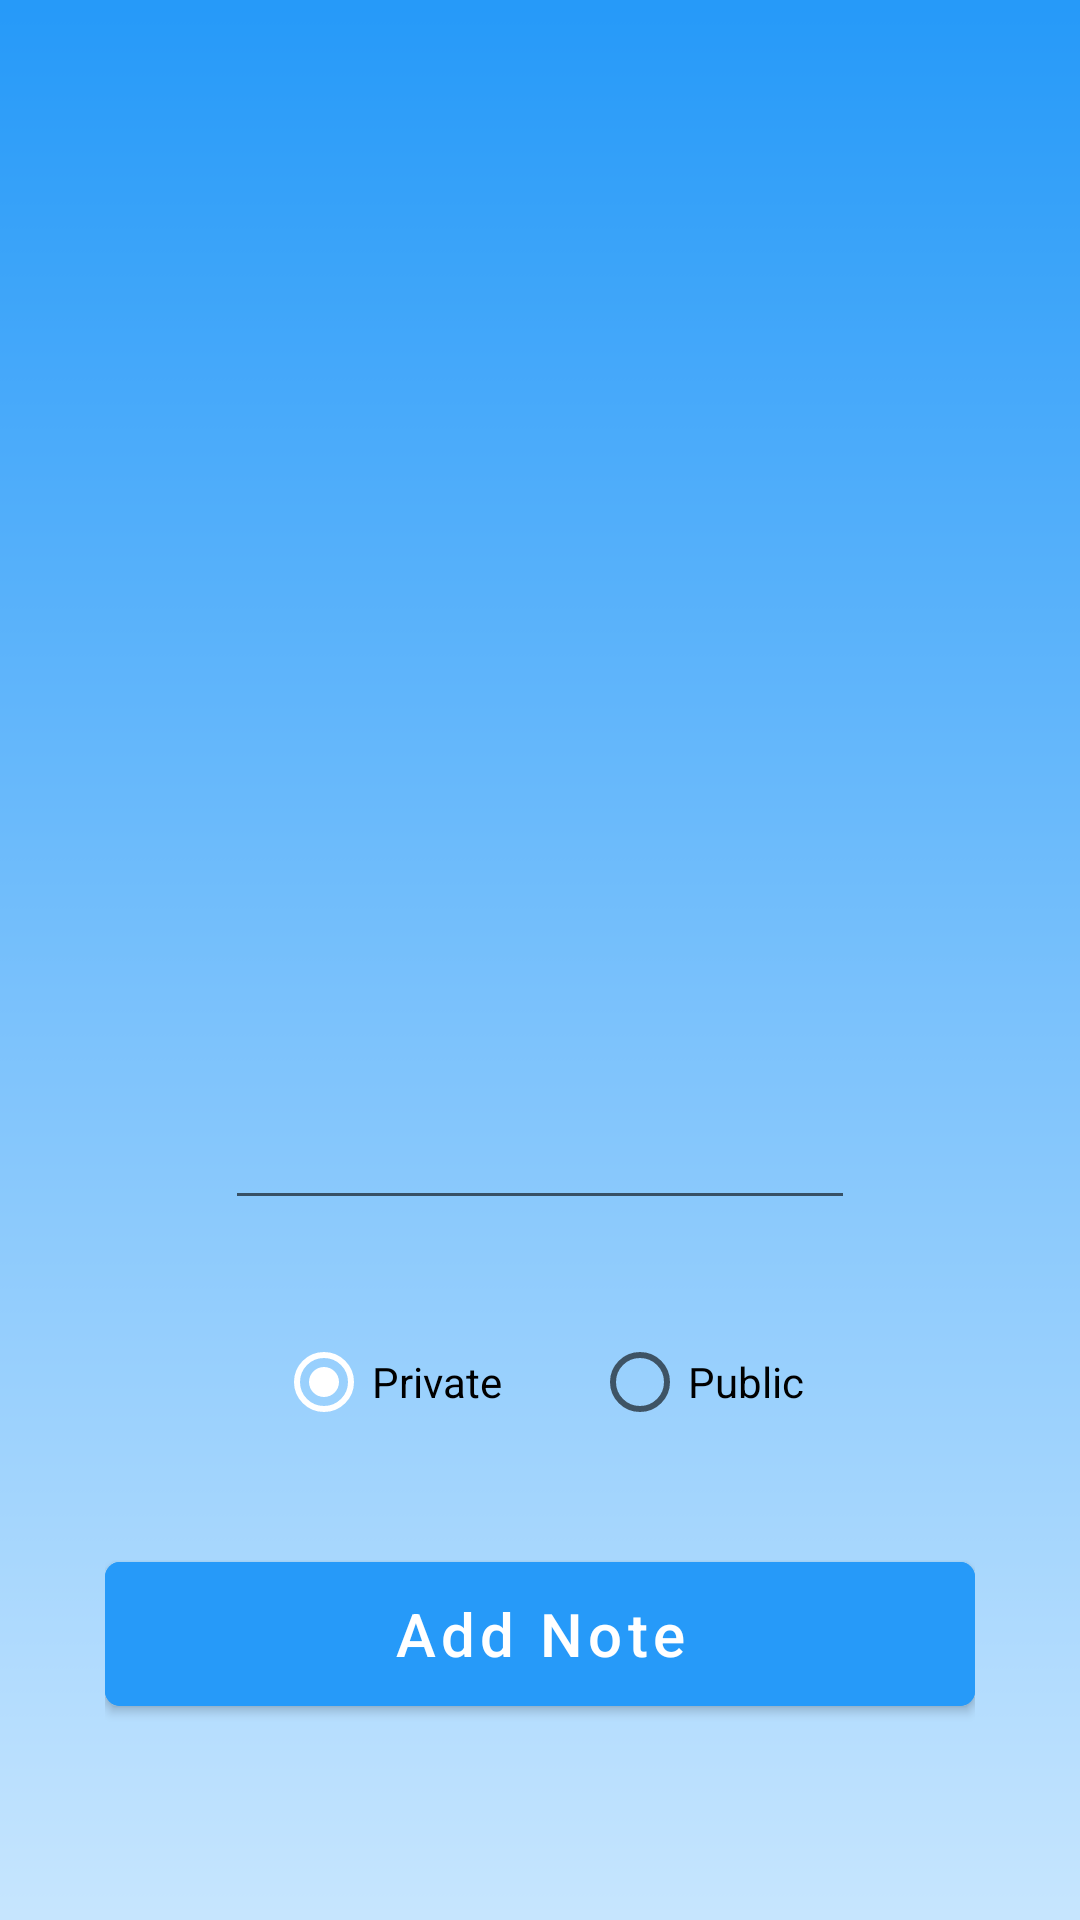

This screen was rendered from an Android layout file. Write that file and the resources it references.
<!-- AndroidManifest.xml: application theme AppTheme -->
<!-- res/layout/activity_new_note.xml -->
<?xml version="1.0" encoding="utf-8"?>
<androidx.constraintlayout.widget.ConstraintLayout xmlns:android="http://schemas.android.com/apk/res/android"
    xmlns:app="http://schemas.android.com/apk/res-auto"
    xmlns:tools="http://schemas.android.com/tools"
    android:layout_width="match_parent"
    android:layout_height="match_parent"
    android:background="@drawable/background"
    tools:context=".NewNote">

    <ScrollView
        android:layout_width="match_parent"
        android:layout_height="match_parent"
        android:padding="15dp">

        <LinearLayout
            android:layout_width="wrap_content"
            android:layout_height="wrap_content"
            android:orientation="vertical"
            android:gravity="center"
            android:layout_gravity="center">

            <ImageView
                android:id="@+id/userImageView"
                android:layout_width="200dp"
                android:layout_height="200dp"/>


            <ImageView
                android:id="@+id/scanButton"
                style="@style/Widget.MaterialComponents.Button"
                android:layout_width="60dp"
                android:layout_height="60dp"
                android:src="@drawable/scan_image"
                android:background="@color/bg"
                android:paddingTop="5dp"
                android:paddingBottom="5dp"
                app:cornerRadius="5dp"
                android:layout_marginTop="10dp"/>

            <EditText
                android:id="@+id/editText"
                android:layout_width="wrap_content"
                android:layout_height="wrap_content"
                android:maxWidth="290dp"
                android:layout_marginTop="30dp"
                android:ems="10"
                android:inputType="textMultiLine"
                app:layout_constraintEnd_toEndOf="parent"
                app:layout_constraintStart_toStartOf="parent"
                app:layout_constraintTop_toTopOf="parent" />

            <RadioGroup
                android:id="@+id/radioGroup"
                android:layout_width="wrap_content"
                android:layout_height="wrap_content"
                android:checkedButton="@+id/privateRadioButton"
                android:layout_marginTop="30dp"
                android:orientation="horizontal"
                app:layout_constraintEnd_toEndOf="parent"
                app:layout_constraintStart_toStartOf="parent"
                app:layout_constraintTop_toBottomOf="@+id/editText">

                <RadioButton
                    android:id="@+id/privateRadioButton"
                    android:layout_width="wrap_content"
                    android:layout_height="wrap_content"
                    android:layout_marginRight="15dp"
                    android:text="@string/private_radio_button" />

                <RadioButton
                    android:id="@+id/publicRadioButton"
                    android:layout_width="wrap_content"
                    android:layout_height="wrap_content"
                    android:layout_marginLeft="15dp"
                    android:text="@string/public_radio_button" />
            </RadioGroup>

            <com.google.android.material.button.MaterialButton
                android:id="@+id/addNoteButton"
                style="@style/Widget.MaterialComponents.Button"
                android:layout_width="290dp"
                android:layout_height="60dp"
                android:backgroundTint="@color/button_colour"
                android:paddingTop="5dp"
                android:paddingBottom="5dp"
                android:text="Add Note"
                android:textAlignment="center"
                android:textAllCaps="false"
                android:textColor="@android:color/white"
                android:textSize="20dp"
                app:cornerRadius="5dp"
                android:layout_marginTop="30dp"
                app:layout_constraintEnd_toEndOf="parent"
                app:layout_constraintStart_toStartOf="parent"
                app:layout_constraintTop_toBottomOf="@+id/radioGroup" />
        </LinearLayout>

    </ScrollView>

</androidx.constraintlayout.widget.ConstraintLayout>
<!-- resources referenced by this layout -->
<resources>
  <color name="bg">#00000000</color>
  <color name="button_colour">#269AF9</color>
  <!-- drawable background: png bitmap (drawable-ldpi, 1711 bytes) -->
  <string name="private_radio_button">Private</string>
  <string name="public_radio_button">Public</string>
  <style name="AppTheme" parent="Theme.MaterialComponents.Light.NoActionBar">
          
          <item name="colorPrimary">@color/colorPrimary</item>
          <item name="colorPrimaryDark">@color/colorPrimaryDark</item>
          <item name="colorAccent">@color/colorAccent</item>
      </style>
  <color name="colorPrimary">#008577</color>
  <color name="colorPrimaryDark">#00574B</color>
  <color name="colorAccent">#FFFFFF</color>
</resources>
